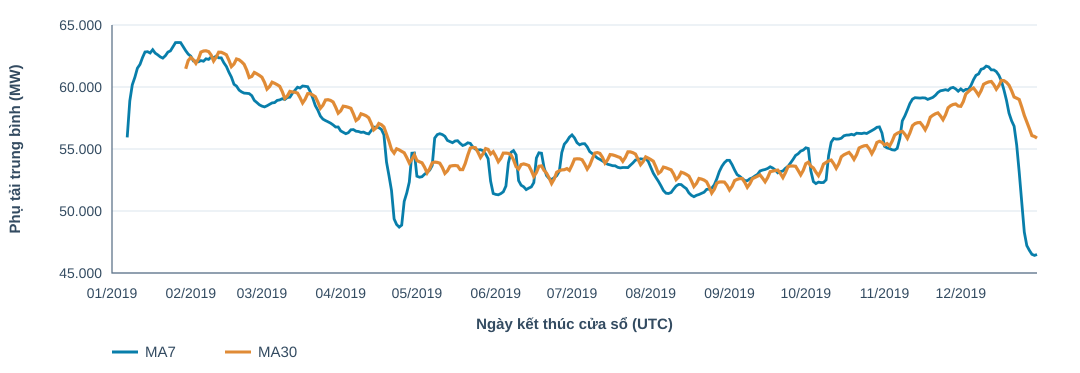

The file beside this chart, header and first rows:
day_utc, observations, avg_mw, history_days_7, ma7_mw, history_days_30, ma30_mw
2019-01-01, 24, 45701, 1, , 1, 
2019-01-02, 24, 57815, 2, , 2, 
2019-01-03, 24, 60431, 3, , 3, 
2019-01-04, 24, 61072, 4, , 4, 
2019-01-05, 24, 54253, 5, , 5, 
2019-01-06, 24, 49533, 6, , 6, 
2019-01-07, 24, 62727, 7, 55933, 7, 
2019-01-08, 24, 66351, 7, 58883, 8, 
2019-01-09, 24, 66898, 7, 60180, 9, 
2019-01-10, 24, 64724, 7, 60794, 10, 
2019-01-11, 24, 66111, 7, 61514, 11, 
2019-01-12, 24, 56443, 7, 61826, 12, 
2019-01-13, 24, 53353, 7, 62372, 13, 
2019-01-14, 24, 65870, 7, 62821, 14, 
2019-01-15, 24, 66550, 7, 62850, 15, 
2019-01-16, 24, 66137, 7, 62741, 16, 
2019-01-17, 24, 66614, 7, 63011, 17, 
2019-01-18, 24, 64161, 7, 62733, 18, 
2019-01-19, 24, 55491, 7, 62597, 19, 
2019-01-20, 24, 52141, 7, 62423, 20, 
2019-01-21, 24, 65239, 7, 62333, 21, 
2019-01-22, 24, 67886, 7, 62524, 22, 
2019-01-23, 24, 68184, 7, 62816, 23, 
2019-01-24, 24, 67271, 7, 62910, 24, 
2019-01-25, 24, 66519, 7, 63247, 25, 
2019-01-26, 24, 57823, 7, 63580, 26, 
2019-01-27, 24, 52187, 7, 63587, 27, 
2019-01-28, 24, 65189, 7, 63580, 28, 
2019-01-29, 24, 65566, 7, 63248, 29, 
2019-01-30, 24, 65913, 7, 62924, 30, 61472
2019-01-31, 24, 65361, 7, 62651, 30, 62127
2019-02-01, 24, 65322, 7, 62480, 30, 62377
2019-02-02, 24, 55181, 7, 62103, 30, 62202
2019-02-03, 24, 52089, 7, 62089, 30, 61903
2019-02-04, 24, 64768, 7, 62029, 30, 62253
2019-02-05, 24, 66285, 7, 62131, 30, 62812
2019-02-06, 24, 65569, 7, 62082, 30, 62907
2019-02-07, 24, 66687, 7, 62272, 30, 62918
2019-02-08, 24, 65009, 7, 62227, 30, 62855
2019-02-09, 24, 56538, 7, 62421, 30, 62582
2019-02-10, 24, 51660, 7, 62360, 30, 62100
2019-02-11, 24, 65704, 7, 62493, 30, 62409
2019-02-12, 24, 65319, 7, 62355, 30, 62808
2019-02-13, 24, 65532, 7, 62350, 30, 62797
2019-02-14, 24, 63975, 7, 61963, 30, 62711
2019-02-15, 24, 62838, 7, 61652, 30, 62601
2019-02-16, 24, 53351, 7, 61197, 30, 62159
2019-02-17, 24, 48873, 7, 60799, 30, 61649
2019-02-18, 24, 61655, 7, 60220, 30, 61855
2019-02-19, 24, 64291, 7, 60074, 30, 62260
2019-02-20, 24, 63259, 7, 59749, 30, 62194
2019-02-21, 24, 62967, 7, 59605, 30, 62030
2019-02-22, 24, 62149, 7, 59506, 30, 61828
2019-02-23, 24, 53279, 7, 59496, 30, 61362
2019-02-24, 24, 48674, 7, 59468, 30, 60767
2019-02-25, 24, 60448, 7, 59295, 30, 60855
2019-02-26, 24, 61686, 7, 58923, 30, 61171
2019-02-27, 24, 62042, 7, 58749, 30, 61066
2019-02-28, 24, 61683, 7, 58566, 30, 60937
2019-03-01, 24, 61426, 7, 58462, 30, 60787
... 305 more rows
